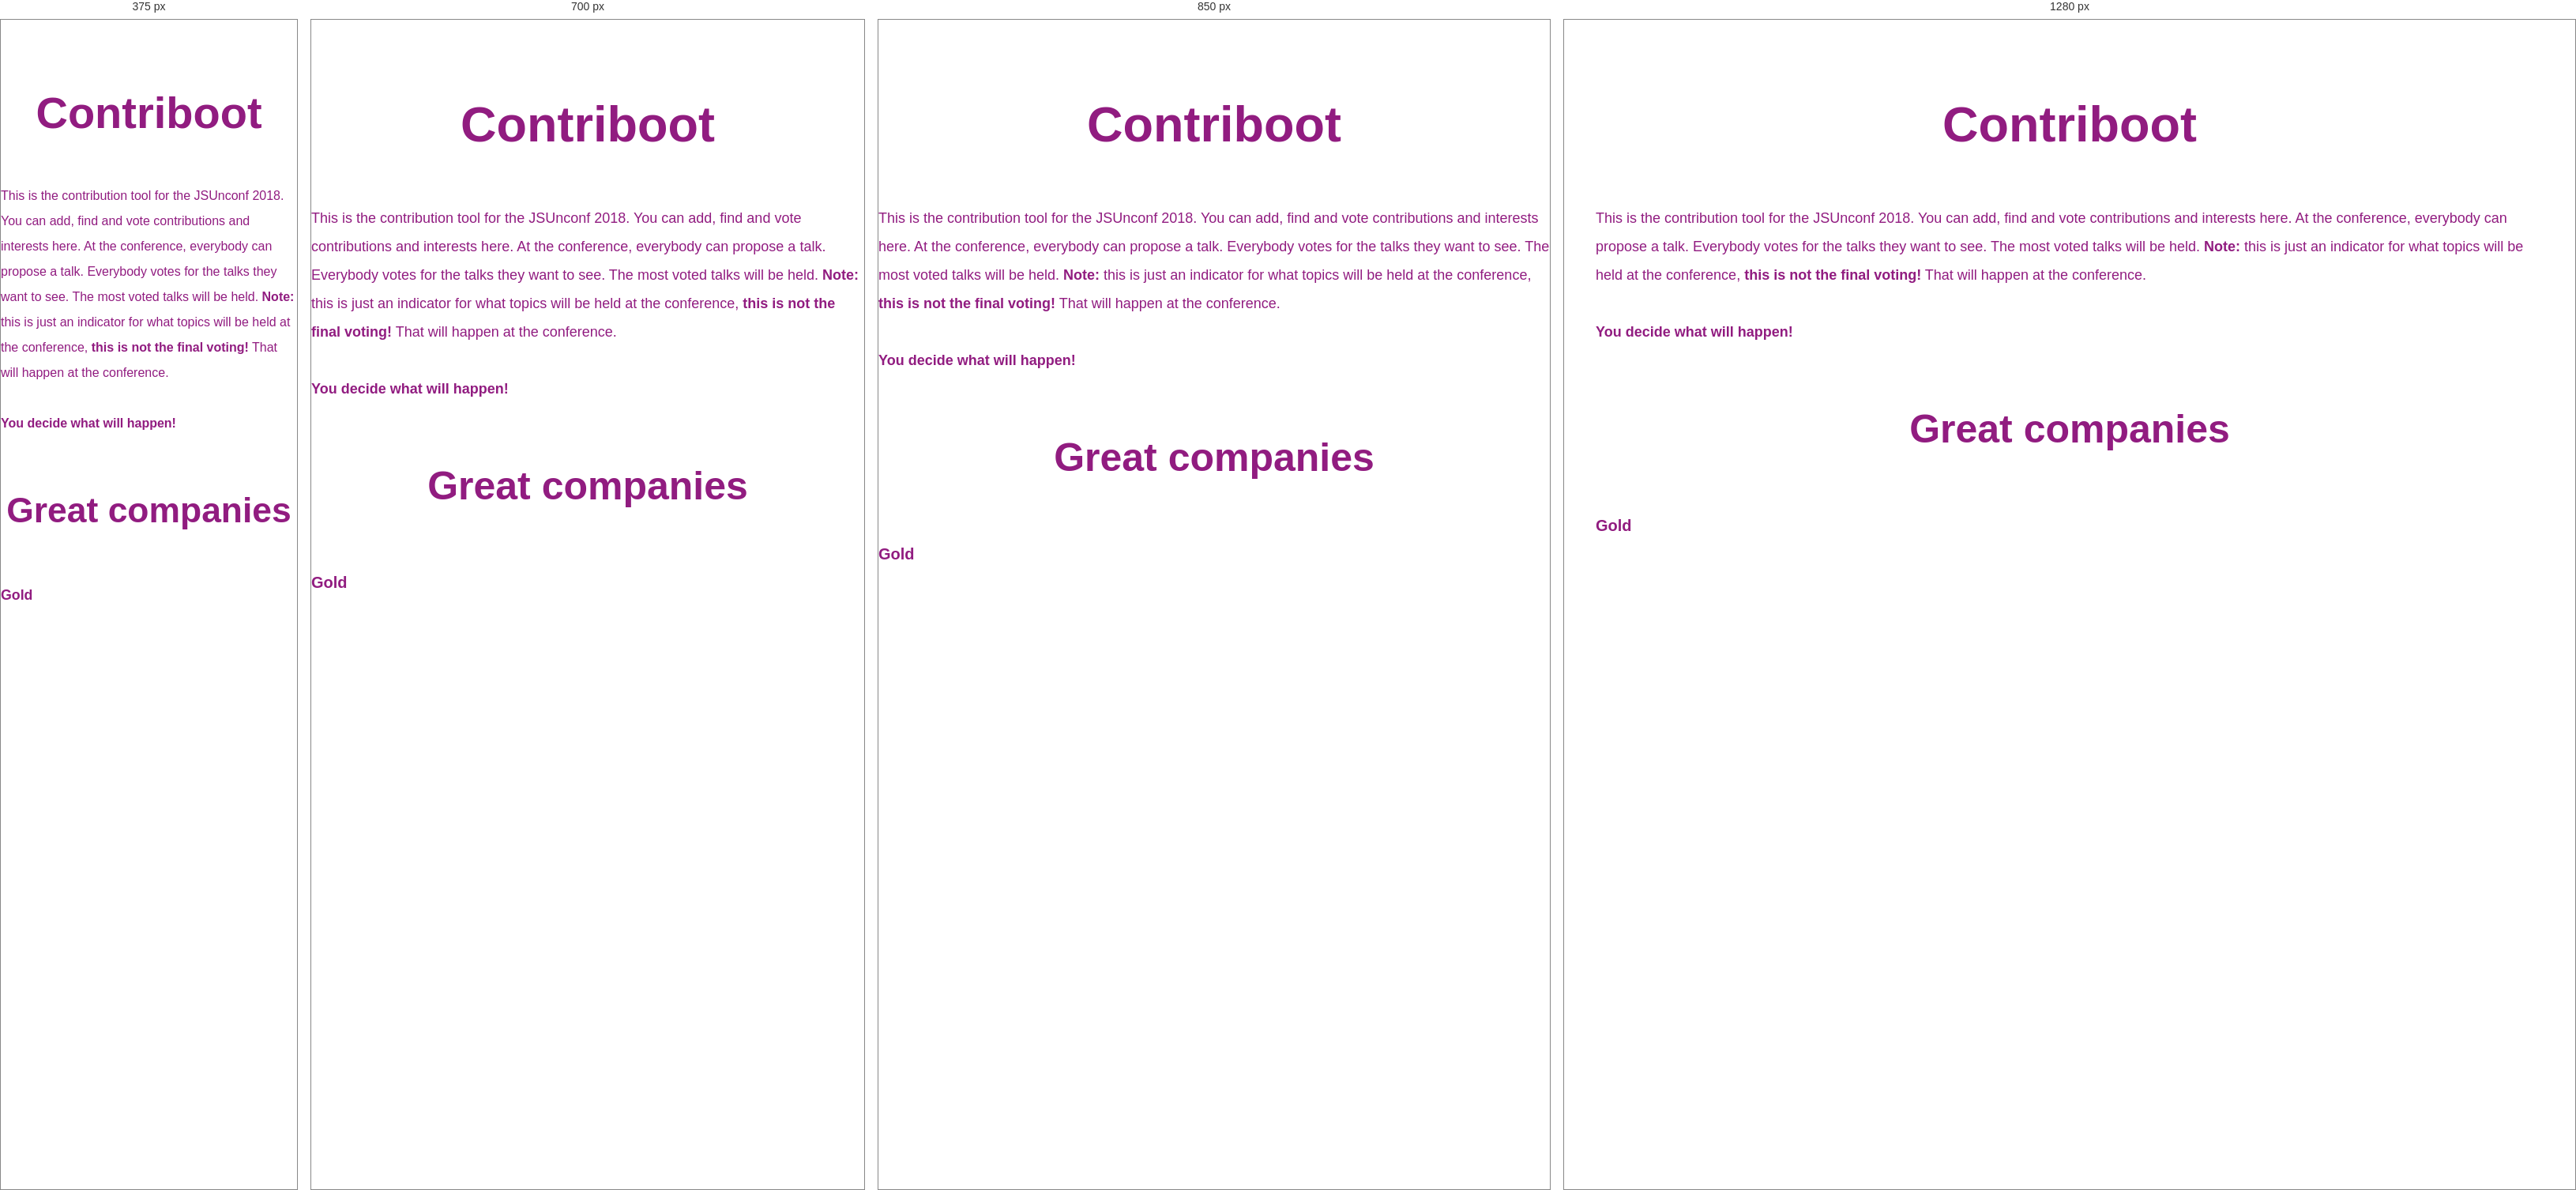
Rendered at 375 px, 700 px, 850 px and 1280 px, left to right.

<!-- file: index.html -->
<html><head><meta charset="utf-8"><title>JSUnconf 2018</title><meta name="description" content="JavaScript Unconference 2018 in Hamburg. It's your conference. You decide what will happen."><meta name="keywords" content="2018, javascript, unconference, conference, hamburg, javascript unconference, js, js unconf"><meta http-equiv="X-UA-Compatible" content="IE=edge"><meta name="HandheldFriendly" content="True"><meta name="viewport" content="width=device-width, initial-scale=1.0"><meta property="og:site_name" content="JSUnconf 2018"><meta property="og:title" content="JSUnconf 2018"><meta property="og:url" content="http://2018.jsunconf.eu"><meta property="og:type" content="website"><meta property="og:locale" content="en_US"><meta property="og:description" content="JavaScript Unconference 2018 in Hamburg. It's your conference. You decide what will happen."><meta property="og:image" content="http://2018.jsunconf.eu/jsunconf-share.jpg"><meta property="og:image:width" content="865"><meta property="og:image:height" content="454"><meta name="twitter:card" content="summary_large_image"><meta name="twitter:site" content="@jsunconf"><meta name="twitter:title" content="JSUnconf 2018"><meta name="twitter:description" content="JavaScript Unconference 2018 in Hamburg. It's your conference. You decide what will happen."><meta name="twitter:url" content="http://2018.jsunconf.eu"><meta name="twitter:image" content="http://2018.jsunconf.eu/images/jsunconf-share.jpg"><link rel="shortcut icon" href="/images/favicon.ico" type="image/x-icon"><link rel="apple-touch-icon" href="/images/apple-touch-icon.png"><link rel="apple-touch-icon" sizes="57x57" href="/images/apple-touch-icon-57x57.png"><link rel="apple-touch-icon" sizes="72x72" href="/images/apple-touch-icon-72x72.png"><link rel="apple-touch-icon" sizes="114x114" href="/images/apple-touch-icon-114x114.png"><link rel="apple-touch-icon" sizes="144x144" href="/images/apple-touch-icon-144x144.png"><link href="https://cdnjs.cloudflare.com/ajax/libs/normalize/3.0.3/normalize.min.css" rel="stylesheet" type="text/css"><link rel="preconnect" href="https://fonts.googleapis.com" crossorigin="anonymous"><link rel="preconnect" href="https://fonts.gstatic.com" crossorigin="anonymous"><link href="https://api.tiles.mapbox.com/mapbox-gl-js/v0.12.4/mapbox-gl.css" rel="stylesheet" type="text/css"><link rel="preload" as="font" type="font/woff2" crossorigin="anonymous" href="/subfont/Source_Code_Pro-600-5631e0cdab.woff2"><link rel="preload" as="font" type="font/woff2" crossorigin="anonymous" href="/subfont/Source_Code_Pro-400-983cc8be0e.woff2"><style type="text/css">@font-face{font-display:swap;font-family:Source Code Pro__subset;font-stretch:normal;font-style:normal;font-weight:600;src:local("Source Code Pro Semibold"),local("SourceCodePro-Semibold"),url(/subfont/Source_Code_Pro-600-5631e0cdab.woff2) format("woff2"),url(/subfont/Source_Code_Pro-600-f06324bd03.woff) format("woff")}@font-face{font-display:swap;font-family:Source Code Pro__subset;font-stretch:normal;font-style:normal;font-weight:400;src:local("Source Code Pro"),local("SourceCodePro-Regular"),url(/subfont/Source_Code_Pro-400-983cc8be0e.woff2) format("woff2"),url(/subfont/Source_Code_Pro-400-7adb79206b.woff) format("woff")}</style><script>try{document.fonts.forEach(function(f){f.family.indexOf('__subset')!==-1&&f.load()})}catch(e){}</script><link href="/styles/main.css" rel="stylesheet" type="text/css"></head><body class="contriboot"><div class="container"><section class="section contriboot-headline"><header class="section__header"><h1>Contriboot</h1><p class="exerpt">This is the contribution tool for the JSUnconf 2018. You can add, find and vote contributions and interests here. At the conference, everybody can propose a talk. Everybody votes for the talks they want to see. The most voted talks will be held. <b>Note:</b> this is just an indicator for what topics will be held at the conference, <b>this is not the final voting!</b> That will happen at the conference. <br> <br> <b>You decide what will happen!</b></p></header></section><section class="section section__content"><div class="mount"></div></section><script src="/scripts/contriboot.js"></script><section class="section section--sponsors sponsors"><div class="section__content section__content--full-width section__content--centered"><h2 class="sponsors__title">Great companies</h2><div class="sponsors__level"><h4 class="sponsors__level__name">Gold</h4><div class="sponsors__level__logos"><a href="https://www.esailors.de/" title="eSailors" target="_blank" class="sponsors__level__logos__link sponsors__level__logos__link--Gold"><img src="/images/sponsors/esailors.svg" alt="eSailors"></a><a href="https://jimdo.com" title="Jimdo" target="_blank" class="sponsors__level__logos__link sponsors__level__logos__link--Gold"><img src="/images/sponsors/jimdo.svg" alt="Jimdo"></a><a href="https://sinnerschrader.com" title="SinnerSchrader" target="_blank" class="sponsors__level__logos__link sponsors__level__logos__link--Gold"><img src="/images/sponsors/sinnerschrader.svg" alt="SinnerSchrader"></a><a href="https://www.sumcumo.com/" title="sum.cumo" target="_blank" class="sponsors__level__logos__link sponsors__level__logos__link--Gold"><img src="/images/sponsors/sumcumo.svg" alt="sum.cumo"></a><a href="https://www.xing.com" title="Xing" target="_blank" class="sponsors__level__logos__link sponsors__level__logos__link--Gold"><img src="/images/sponsors/xing.svg" alt="Xing"></a></div></div><div class="sponsors__level"><h4 class="sponsors__level__name">Silver</h4><div class="sponsors__level__logos"><a href="https://www.bauerxcel.com/" title="Bauer Xcel Media" target="_blank" class="sponsors__level__logos__link sponsors__level__logos__link--Silver"><img src="/images/sponsors/bauerxcel.svg" alt="Bauer Xcel Media"></a><a href="https://www.neuland-bfi.de/" title="neuland Büro für Informatik" target="_blank" class="sponsors__level__logos__link sponsors__level__logos__link--Silver"><img src="/images/sponsors/neuland.svg" alt="neuland Büro für Informatik"></a><a href="https://www.twilio.com" title="twilio" target="_blank" class="sponsors__level__logos__link sponsors__level__logos__link--Silver"><img src="/images/sponsors/twilio.svg" alt="twilio"></a><a href="https://www.ubilabs.net/" title="Ubilabs" target="_blank" class="sponsors__level__logos__link sponsors__level__logos__link--Silver"><img src="/images/sponsors/ubilabs.svg" alt="Ubilabs"></a></div></div><div class="sponsors__level"><h4 class="sponsors__level__name">Bronze</h4><div class="sponsors__level__logos"><a href="https://cellular.de" title="CELLULAR" target="_blank" class="sponsors__level__logos__link sponsors__level__logos__link--Bronze"><img src="/images/sponsors/cellular.svg" alt="CELLULAR"></a><a href="https://codecentric.de" title="codecentric" target="_blank" class="sponsors__level__logos__link sponsors__level__logos__link--Bronze"><img src="/images/sponsors/codecentric.svg" alt="codecentric"></a><a href="http://www.magicline.com/de/" title="Magicline" target="_blank" class="sponsors__level__logos__link sponsors__level__logos__link--Bronze"><img src="/images/sponsors/magicline.svg" alt="Magicline"></a><a href="https://www.shopify.com" title="Shopify" target="_blank" class="sponsors__level__logos__link sponsors__level__logos__link--Bronze"><img src="/images/sponsors/shopify.svg" alt="Shopify"></a><a href="https://www.small-improvements.com" title="Small Improvements" target="_blank" class="sponsors__level__logos__link sponsors__level__logos__link--Bronze"><img src="/images/sponsors/smallimprovements.svg" alt="Small Improvements"></a><a href="https://yelp.com/careers" title="Yelp" target="_blank" class="sponsors__level__logos__link sponsors__level__logos__link--Bronze"><img src="/images/sponsors/yelp.svg" alt="Yelp"></a></div></div><div class="section__call-to-actin"><a href="/sponsors/" title="More about our sponsors" class="sponsors-button">More about our sponsors</a></div></div></section><footer class="main-footer"><div class="main-footer__people"><div class="main-footer__people__headline">This is YOUR conference!</div></div><div class="main-footer__links"><p><a href="https://twitter.com/jsunconf" title="Follow us on Twitter" target="_blank" class="main-footer__link"><img src="/images/twitter.svg" alt="">Follow us on Twitter</a></p><p><a href="mailto:[email-redacted]" title="Contact" class="main-footer__link">Contact</a></p><p><a href="/imprint/" title="Imprint" class="main-footer__link">Imprint</a></p></div></footer></div><script>(function(){var el=document.createElement('link');el.href='https://fonts.googleapis.com/css?family=Source+Code+Pro:200,400,600'.toString('url');el.rel='stylesheet';document.body.appendChild(el)}())</script><noscript><link rel="stylesheet" href="https://fonts.googleapis.com/css?family=Source+Code+Pro:200,400,600"></noscript></body></html>

/* @media block from styles/main.css */
@media (min-width: 600px) {
  html {
    font-size: 112.5%;
    background-size: 90%;
  }
}

/* @media block from styles/main.css */
@media (min-width: 900px) {
  html {
    background-size: 50em;
  }
}

/* @media block from styles/main.css */
@media (min-width: 600px) {
  body.90er .navigation {
    font-size: 1rem;
  }
}

/* @media block from styles/main.css */
@media (min-width: 600px) {
  body.90er .ticket-button {
    display: block;
  }
}

/* @media block from styles/main.css */
@media (min-width: 900px) {
  body.90er .sponsor__logo {
    margin-bottom: 2.222222222222222em;
  }
}

/* @media block from styles/main.css */
@media (min-width: 900px) {
  body.90er .sponsor__meta {
    width: 30%;
    align-items: flex-end;
    margin-bottom: 0;
  }
}

/* @media block from styles/main.css */
@media (min-width: 900px) {
  body.90er .sponsor__meta__info--name {
    display: inline-block;
  }
}

/* @media block from styles/main.css */
@media (min-width: 900px) {
  body.90er .sponsor__description {
    width: 65%;
    margin-left: 5%;
  }
}

/* @media block from styles/main.css */
@media (min-width: 50em) {
  body.90er .entries-container {
    flex-wrap: wrap;
    flex-direction: row;
  }
}

/* @media block from styles/main.css */
@media (min-width: 50em) {
  body.90er .entries {
    width: 50%;
    margin: 2em;
  }
}

/* @media block from styles/main.css */
@media (min-width: 600px) {
  body.black .navigation {
    font-size: 1rem;
  }
}

/* @media block from styles/main.css */
@media (min-width: 600px) {
  body.black .ticket-button {
    display: block;
  }
}

/* @media block from styles/main.css */
@media (min-width: 900px) {
  body.black .sponsor__logo {
    margin-bottom: 2.222222222222222em;
  }
}

/* @media block from styles/main.css */
@media (min-width: 900px) {
  body.black .sponsor__meta {
    width: 30%;
    align-items: flex-end;
    margin-bottom: 0;
  }
}

/* @media block from styles/main.css */
@media (min-width: 900px) {
  body.black .sponsor__meta__info--name {
    display: inline-block;
  }
}

/* @media block from styles/main.css */
@media (min-width: 900px) {
  body.black .sponsor__description {
    width: 65%;
    margin-left: 5%;
  }
}

/* @media block from styles/main.css */
@media (min-width: 50em) {
  body.black .entries-container {
    flex-wrap: wrap;
    flex-direction: row;
  }
}

/* @media block from styles/main.css */
@media (min-width: 50em) {
  body.black .entries {
    width: 50%;
    margin: 2em;
  }
}